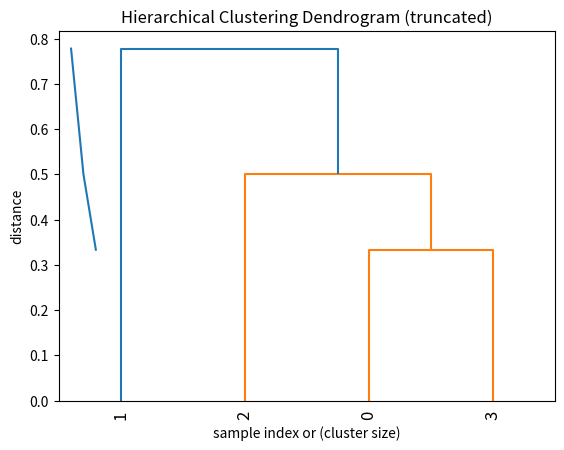

Write Python code to recreate this figure.
# needed imports
from matplotlib import pyplot as plt
from scipy.cluster.hierarchy import dendrogram, linkage
import scipy.cluster.hierarchy as sch
import numpy as np

bundle2 = [2, 2, 3]
bundle1 = [1, 1, 3]
bundle3 = [1, 2, 1]
bundle4 = [1, 1, 1]
bundles = np.array([bundle1, bundle2, bundle3, bundle4])

# generate two clusters: a with 100 points, b with 50:
# np.random.seed(4711)  # for repeatability of this tutorial
# a = np.random.multivariate_normal([10, 0], [[3, 1], [1, 4]], size=[100, ])
# b = np.random.multivariate_normal([0, 20], [[3, 1], [1, 4]], size=[50, ])
# X = np.concatenate((a, b),)
# print(X.shape)  # 150 samples with 2 dimensions
# plt.scatter(X[:, 0], X[:, 1])
# plt.show()

# generate the linkage matrix
# custom metric: 0 if same, 1 if different
print(bundles)
d = sch.distance.pdist(bundles, 'hamming')
Z = linkage(d, 'average')

print(Z)

# Plotting the dendrogram more fancy


def fancy_dendrogram(*args, **kwargs):
    max_d = kwargs.pop('max_d', None)
    if max_d and 'color_threshold' not in kwargs:
        kwargs['color_threshold'] = max_d
    annotate_above = kwargs.pop('annotate_above', 0)

    ddata = dendrogram(*args, **kwargs)

    if not kwargs.get('no_plot', False):
        plt.title('Hierarchical Clustering Dendrogram (truncated)')
        plt.xlabel('sample index or (cluster size)')
        plt.ylabel('distance')
        for i, d, c in zip(ddata['icoord'], ddata['dcoord'], ddata['color_list']):
            x = 0.5 * sum(i[1:3])
            y = d[1]
            if y > annotate_above:
                plt.plot(x, y, 'o', c=c)
                plt.annotate("%.3g" % y, (x, y), xytext=(0, -5),
                             textcoords='offset points',
                             va='top', ha='center')
        if max_d:
            plt.axhline(y=max_d, c='k')
    return ddata


# calculate full dendrogram
fancy_dendrogram(
    Z,
    truncate_mode='lastp',
    p=12,
    leaf_rotation=90.,
    leaf_font_size=12.,
    show_contracted=True,
    annotate_above=10,  # useful in small plots so annotations don't overlap
)
plt.show()


# showing the elobow diagram
last = Z[-10:, 2]
last_rev = last[::-1]
idxs = np.arange(1, len(last) + 1)
plt.plot(idxs, last_rev)

acceleration = np.diff(last, 2)  # 2nd derivative of the distances
acceleration_rev = acceleration[::-1]
plt.plot(idxs[:-2] + 1, acceleration_rev)
plt.show()
# if idx 0 is the max of this we want 2 clusters
k = acceleration_rev.argmax() + 2
print("clusters:", k)
